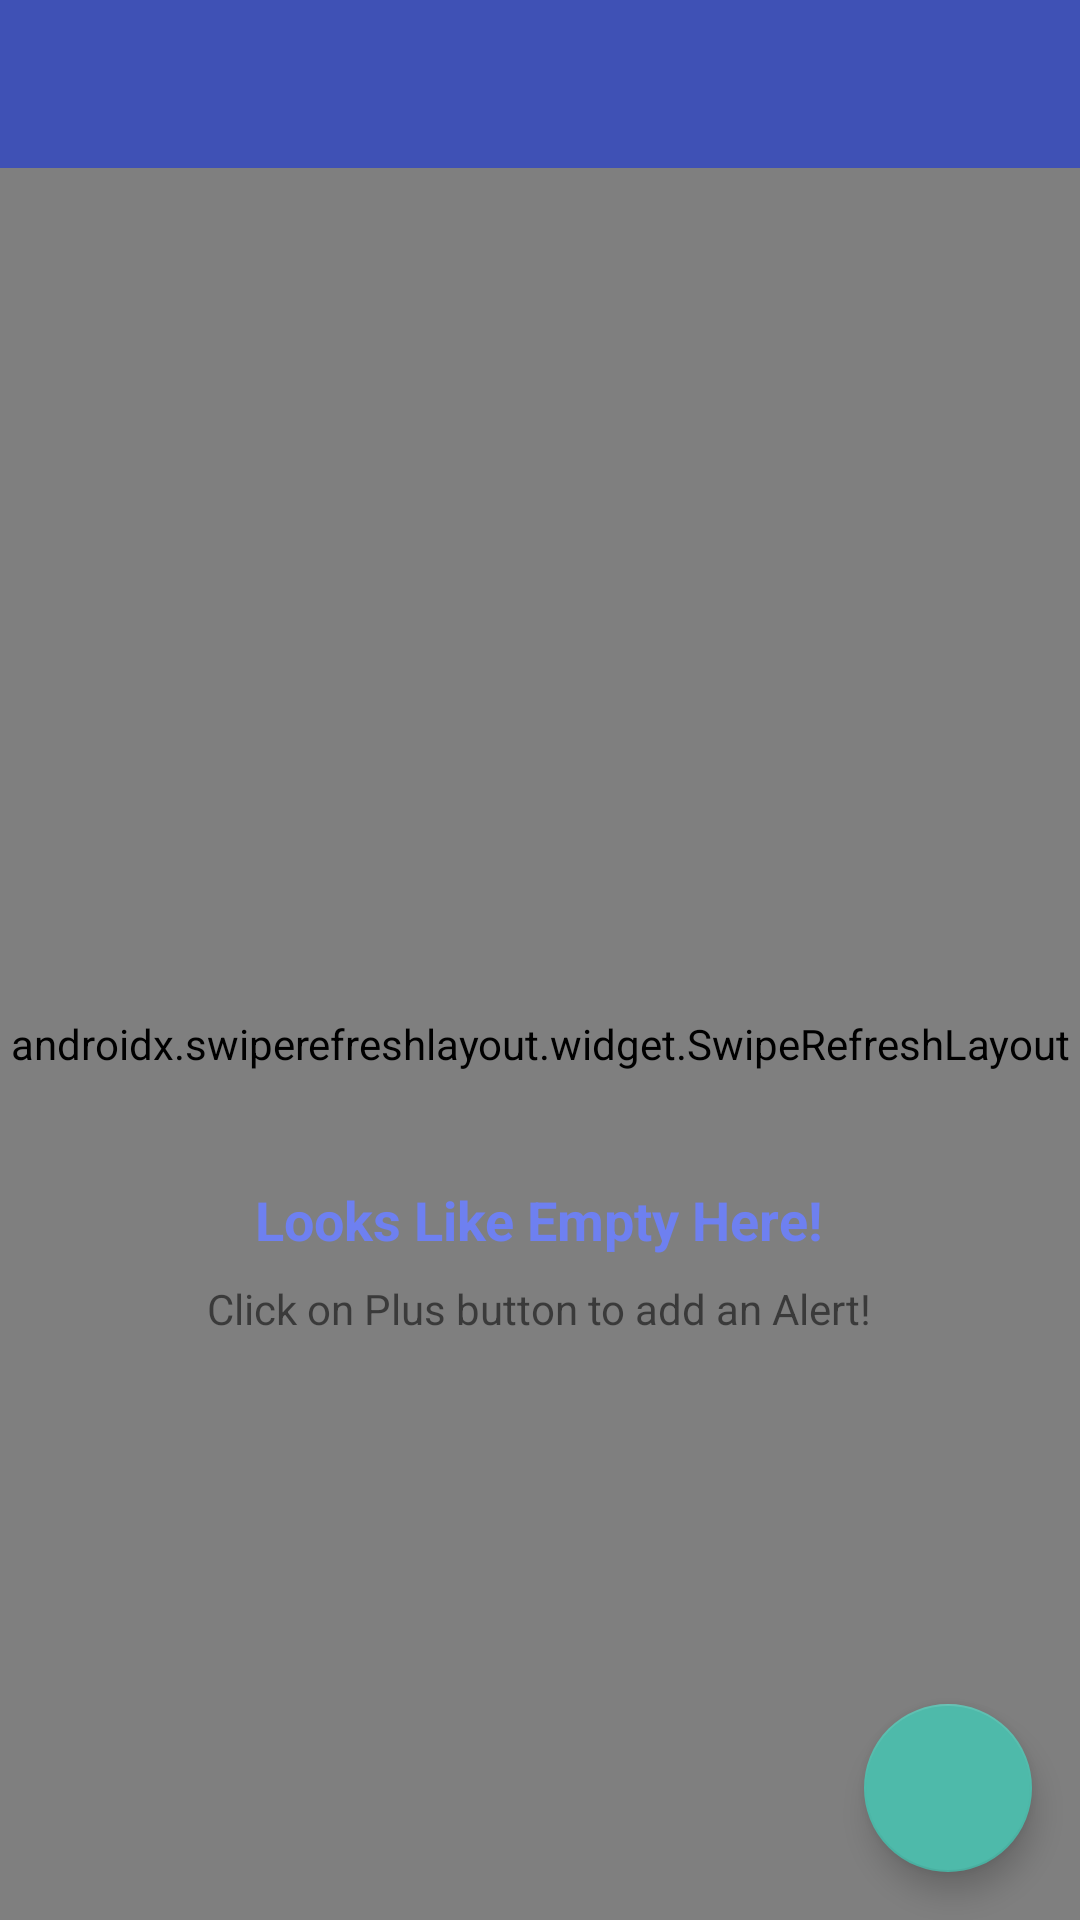

Layout XML and referenced resources for this Android screen:
<!-- AndroidManifest.xml: application theme AppTheme.NoActionBar -->
<!-- res/layout/fragment_alert.xml -->
<?xml version="1.0" encoding="utf-8"?>
<LinearLayout
    xmlns:android="http://schemas.android.com/apk/res/android"
    android:layout_width="match_parent"
    android:layout_height="match_parent"
    android:orientation="vertical"
    xmlns:app="http://schemas.android.com/apk/res-auto">

    <com.google.android.material.appbar.AppBarLayout
        android:id="@+id/frag_alert_appBarLayout"
        android:layout_width="match_parent"
        android:layout_height="wrap_content"
        android:theme="@style/ThemeOverlay.AppCompat.Dark.ActionBar">


        <androidx.appcompat.widget.Toolbar
            android:id="@+id/frag_alert_toolabr"
            android:layout_width="match_parent"
            android:layout_height="?attr/actionBarSize"
            android:background="?attr/colorPrimary"
            app:popupTheme="@style/ThemeOverlay.AppCompat.Light"
            app:layout_scrollFlags="scroll|enterAlways|snap"/>

    </com.google.android.material.appbar.AppBarLayout>

    <RelativeLayout
        android:layout_width="match_parent"
        android:layout_height="match_parent">

        <androidx.swiperefreshlayout.widget.SwipeRefreshLayout
            android:id="@+id/frag_alert_swipe_layout"
            android:layout_width="match_parent"
            android:layout_height="match_parent"
            app:layout_behavior="@string/appbar_scrolling_view_behavior"
            xmlns:android="http://schemas.android.com/apk/res/android"
            xmlns:app="http://schemas.android.com/apk/res-auto">

            <androidx.recyclerview.widget.RecyclerView
                android:id="@+id/frag_alert_recycler_view"
                android:layout_width="match_parent"
                android:scrollbars="vertical"
                android:paddingTop="0dp"
                android:layout_height="match_parent"/>

        </androidx.swiperefreshlayout.widget.SwipeRefreshLayout>

        <LinearLayout
            android:id="@+id/frag_alert_empty_state_ll"
            android:layout_width="wrap_content"
            android:layout_height="wrap_content"
            android:orientation="vertical"
            android:layout_centerInParent="true"
            android:visibility="visible">

            <ImageView
                android:layout_width="120dp"
                android:layout_height="120dp"
                android:layout_gravity="center_horizontal"
                android:src="@drawable/bell_icon"/>

            <TextView
                android:layout_width="wrap_content"
                android:layout_height="wrap_content"
                android:layout_gravity="center_horizontal"
                android:layout_marginTop="24dp"
                android:text="Looks Like Empty Here!"
                android:textColor="@color/color_blue"
                android:textStyle="bold"
                android:textSize="18sp"/>

            <TextView
                android:layout_width="wrap_content"
                android:layout_height="wrap_content"
                android:layout_gravity="center_horizontal"
                android:layout_marginTop="8dp"
                android:text="Click on Plus button to add an Alert!"/>
        </LinearLayout>


        <com.google.android.material.floatingactionbutton.FloatingActionButton
            android:id="@+id/frag_alert_add_fab"
            android:layout_width="wrap_content"
            android:layout_height="wrap_content"
            android:layout_alignParentEnd="true"
            android:layout_alignParentBottom="true"
            android:layout_margin="@dimen/fab_margin"
            android:src="@mipmap/ic_add_white"/>

    </RelativeLayout>



</LinearLayout>
<!-- resources referenced by this layout -->
<resources>
  <color name="color_blue">#6E80F0</color>
  <dimen name="fab_margin">16dp</dimen>
  <style name="AppTheme.NoActionBar">
          <item name="windowActionBar">false</item>
          <item name="windowNoTitle">true</item>
      </style>
</resources>
